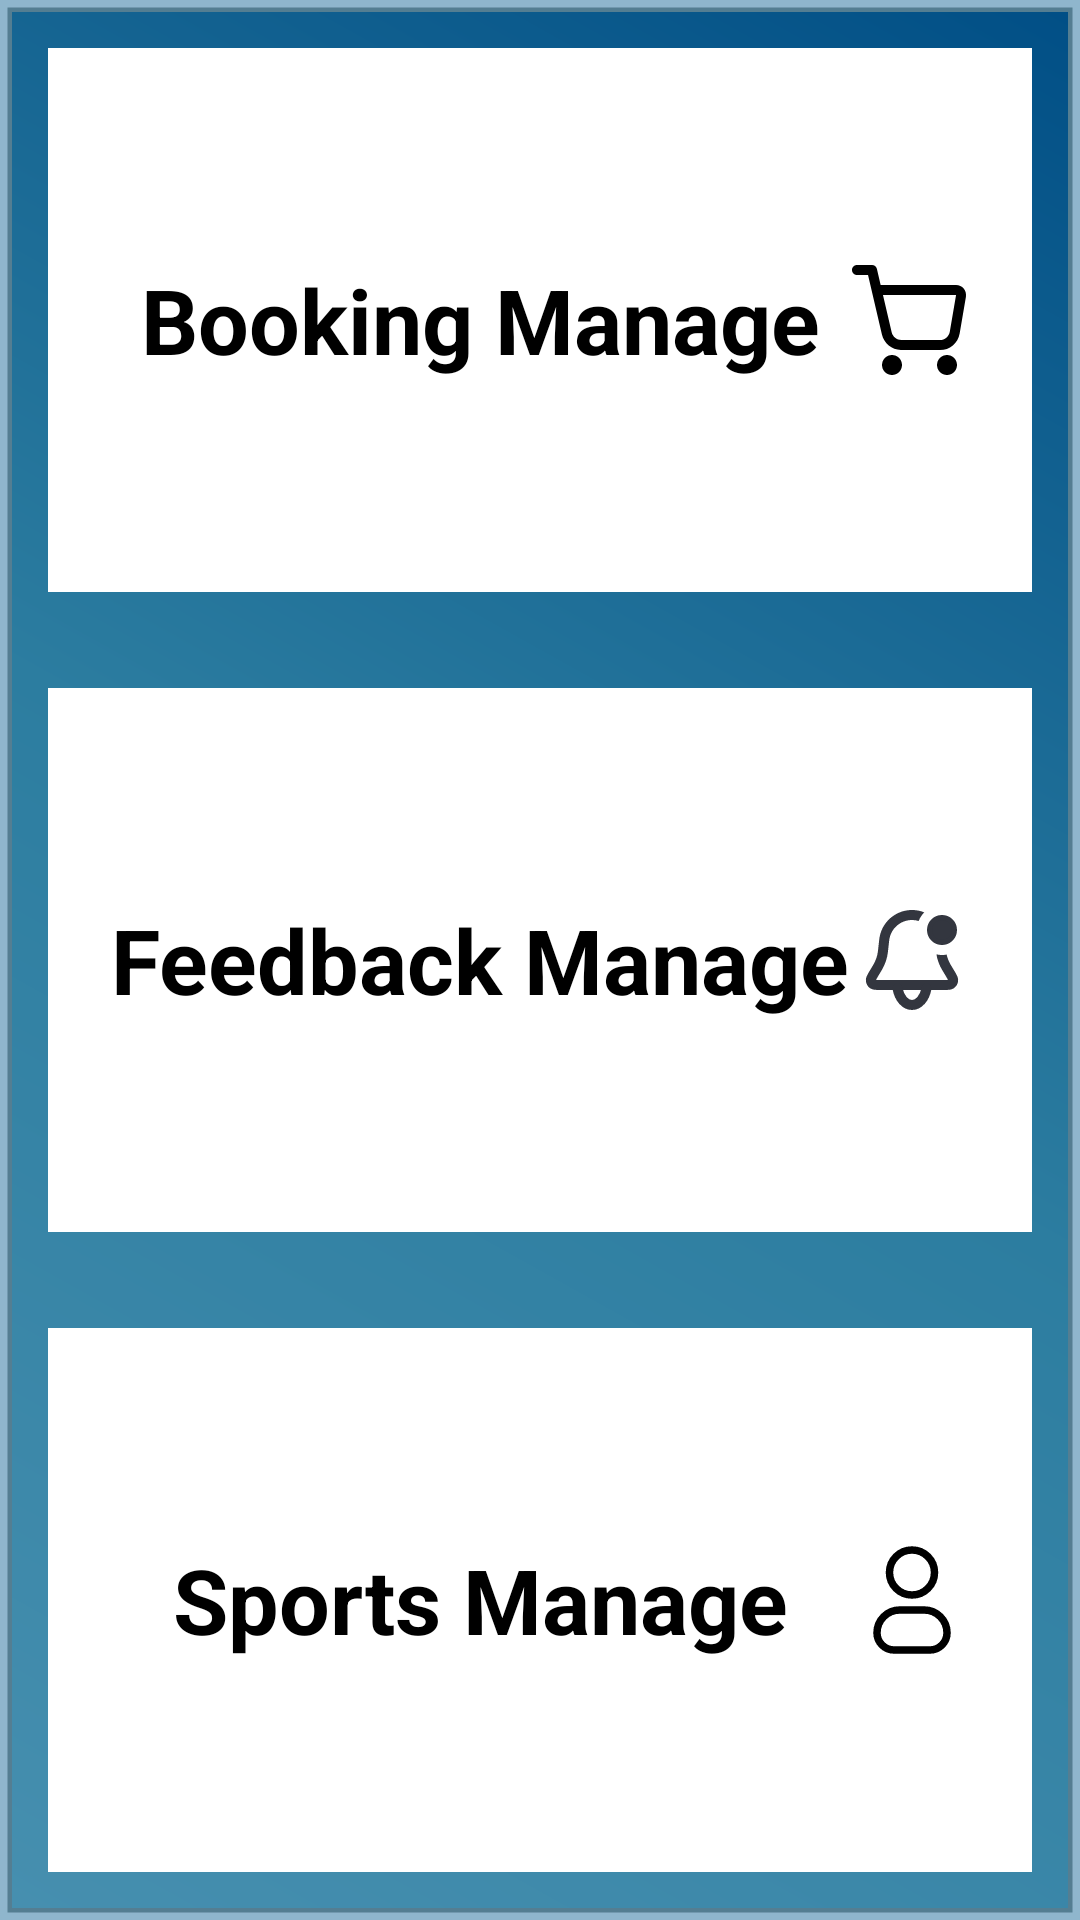

This screen was rendered from an Android layout file. Write that file and the resources it references.
<!-- AndroidManifest.xml: application theme Theme.Admin -->
<!-- res/layout/fragment_shop.xml -->
<?xml version="1.0" encoding="utf-8"?>
<layout xmlns:tools="http://schemas.android.com/tools"
    xmlns:android="http://schemas.android.com/apk/res/android"
    xmlns:app="http://schemas.android.com/apk/res-auto">
    <data>
    </data>
    <LinearLayout
        android:layout_width="match_parent"
        android:orientation="vertical"
        android:layout_height="match_parent"
        android:background="@drawable/menu_background"
        android:weightSum="9"
        tools:context=".fragment.ShopFragment">
        <TextView
            android:id="@+id/toBookingManager"
            android:layout_width="match_parent"
            android:layout_height="match_parent"
            android:layout_margin="16dp"
            android:text="Booking Manage"
            android:layout_gravity="center"
            android:gravity="center"
            android:layout_weight="3"
            android:textColor="@color/black"
            android:padding="20dp"
            android:textStyle="bold"
            android:textSize="30sp"
            android:drawableEnd="@drawable/cart_not_select"
            android:background="@color/white"
            />


        <TextView
            android:id="@+id/toFeedBackManager"
            android:layout_width="match_parent"
            android:layout_height="match_parent"
            android:layout_margin="16dp"
            android:text="Feedback Manage"
            android:layout_gravity="center"
            android:gravity="center"
            android:layout_weight="3"
            android:textColor="@color/black"
            android:textStyle="bold"
            android:padding="20dp"
            android:textSize="30sp"
            android:drawableEnd="@drawable/news_notify_not_select"
            android:background="@color/white"
            />
        <TextView
            android:layout_width="match_parent"
            android:layout_height="match_parent"
            android:layout_margin="16dp"
            android:text="Sports Manage"
            android:layout_gravity="center"
            android:gravity="center"
            android:layout_weight="3"
            android:textColor="@color/black"
            android:textStyle="bold"
            android:textSize="30sp"
            android:padding="20dp"
            android:id="@+id/toSportsManager"
            android:drawableEnd="@drawable/profile_not_select"
            android:background="@color/white"
            />
    </LinearLayout>
</layout>
<!-- resources referenced by this layout -->
<resources>
  <color name="black">#FF000000</color>
  <color name="white">#FFFFFFFF</color>
  <!-- drawable cart_not_select (drawable) -->
  <vector xmlns:android="http://schemas.android.com/apk/res/android"
      android:width="40dp"
      android:height="40dp"
      android:viewportWidth="24"
      android:viewportHeight="24">
    <path
        android:pathData="M1,1C0.448,1 0,1.448 0,2C0,2.552 0.448,3 1,3H3.206L5.985,14.909C6.399,16.682 7.955,17.946 9.765,17.998V18H17.587C19.536,18 21.201,16.596 21.53,14.675L22.786,7.337C22.995,6.116 22.054,5 20.814,5H5.727L4.974,1.773C4.868,1.32 4.465,1 4,1H1ZM6.194,7L7.933,14.455C8.144,15.36 8.951,16 9.881,16H17.587C18.562,16 19.394,15.298 19.559,14.337L20.814,7H6.194Z"
        android:fillColor="#000000"
        android:fillType="evenOdd"/>
    <path
        android:pathData="M8,23C9.105,23 10,22.105 10,21C10,19.895 9.105,19 8,19C6.895,19 6,19.895 6,21C6,22.105 6.895,23 8,23Z"
        android:fillColor="#000000"/>
    <path
        android:pathData="M19,23C20.105,23 21,22.105 21,21C21,19.895 20.105,19 19,19C17.895,19 17,19.895 17,21C17,22.105 17.895,23 19,23Z"
        android:fillColor="#000000"/>
  </vector>
  <!-- drawable menu_background (drawable) -->
  <?xml version="1.0" encoding="utf-8"?>
  <layer-list xmlns:android="http://schemas.android.com/apk/res/android">
      
  
      <item>
          <shape android:shape="rectangle">
              />
  
              <solid android:color="#830F1010"/>
              <stroke
                  android:width="5dp"
                  android:color="#862C7DA0" />
          </shape>
      </item>
      <item android:left="4dp" android:top="4dp" android:right="4dp" android:bottom="4dp">
          <shape android:shape="rectangle">
               />
  
              <gradient
                  android:angle="225"
                  android:startColor="#014f86"
                  android:centerColor="#2c7da0"
                  android:endColor="#468faf"
                  />
          </shape>
      </item>
  </layer-list>
  <!-- drawable news_notify_not_select: vector/xml drawable (drawable, 2328 chars, omitted) -->
  <!-- drawable profile_not_select (drawable) -->
  <vector xmlns:android="http://schemas.android.com/apk/res/android"
      android:width="40dp"
      android:height="40dp"
      android:viewportWidth="24"
      android:viewportHeight="24">
    <path
        android:pathData="M12,11C14.485,11 16.5,8.985 16.5,6.5C16.5,4.015 14.485,2 12,2C9.515,2 7.5,4.015 7.5,6.5C7.5,8.985 9.515,11 12,11Z"
        android:strokeLineJoin="round"
        android:strokeWidth="1.5"
        android:fillColor="#00000000"
        android:strokeColor="#000000"
        android:strokeLineCap="round"/>
    <path
        android:pathData="M5,18.571C5,16.047 7.047,14 9.571,14H14.429C16.953,14 19,16.047 19,18.571C19,20.465 17.465,22 15.571,22H8.429C6.535,22 5,20.465 5,18.571Z"
        android:strokeWidth="1.5"
        android:fillColor="#00000000"
        android:strokeColor="#000000"/>
  </vector>
  <style name="Theme.Admin" parent="Base.Theme.Admin" />
  <style name="Base.Theme.Admin" parent="Theme.Material3.DayNight.NoActionBar">
          
          <item name="android:statusBarColor">@color/bg_login_screen</item>
  
          
          <item name="windowNoTitle">true</item>
          <item name="fontFamily">@font/inter_regular</item>
      </style>
  <color name="bg_login_screen">#FBF8FD</color>
</resources>
